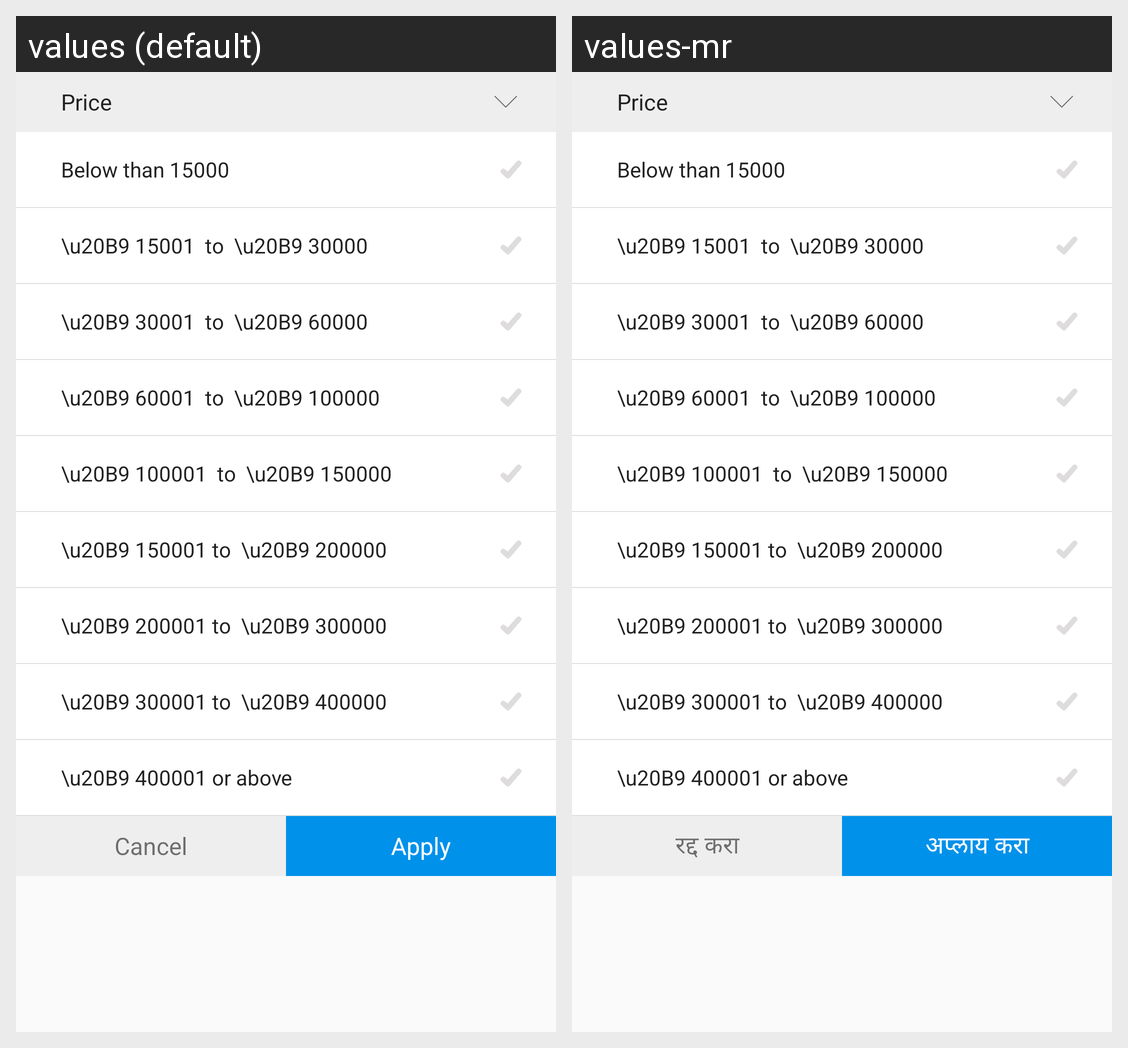

The same Android screen rendered under two of its app's locales, left to right. List the strings drawn on it with the default value and each locale's translation.
Android screen res/layout/layout_machine_filter.xml rendered under 2 locales, left to right: values (default), values-mr. Device: Nexus 5 (rendered at 1080×1920; each locale shown at half size, 540×960, under a caption strip naming it); theme AppTheme.
Strings drawn on this screen, with the default value and each locale's value (text and hints the layout hard-codes, and strings that could not be matched under every locale, appear in the picture but are not listed):

lbl_cancel
  values: Cancel
  values-mr: रद्द करा

lbl_apply
  values: Apply
  values-mr: अप्लाय करा
